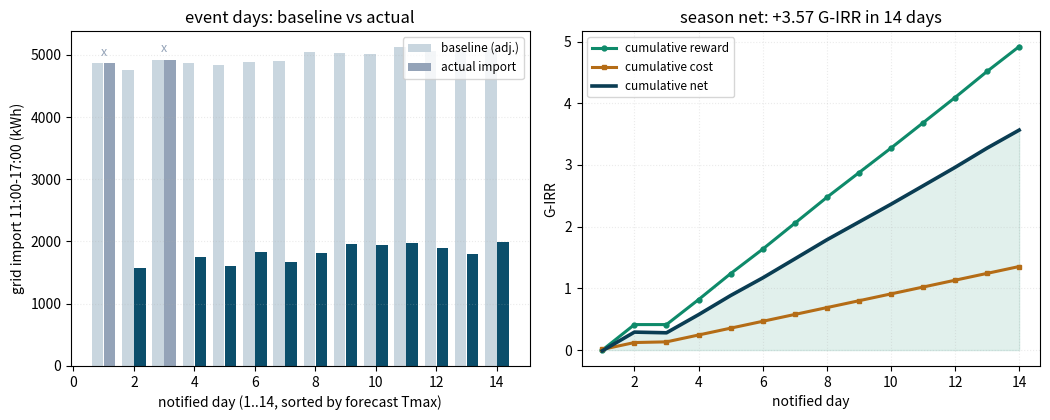

Here is the Python script that generated this plot:
import numpy as np
import pandas as pd
import matplotlib.pyplot as plt
 
rng = np.random.default_rng(161)
 
# --- DR season: 14 notified days, summer 1406 (Tir..Shahrivar) ------------
n = 14
tfc = np.sort(rng.normal(40.6, 1.6, n).round(1))      # D-1 14:00 forecast
tact = (tfc + rng.normal(0, 0.9, n)).round(1)         # actual Tmax
 
def p_peak(t):
    return float(np.where(t >= 41, 0.90, np.where(t >= 39, 0.65, 0.35)))
 
# --- baseline: grid import 11:00-17:00 on hot workdays --------------------
# (PV already on; import rises with Tmax via HVAC). Calibrate on 30 days:
t_cal = rng.normal(39.5, 1.9, 30)
imp_cal = 4700 + 65 * (t_cal - 38) + rng.normal(0, 80, 30)
b1, b0 = np.polyfit(t_cal, imp_cal, 1)
print(f"baseline model : import_11_17 = {b1:.1f} x Tmax {b0:+.0f} kWh "
      f"(day-of temp adjustment)")
 
# --- response ladder: kWh moved out of 11-17, and cost in M-IRR -----------
levels = {'A': (650, 3),       # pre-cool + air-schedule
          'B': (3150, 111),    # A + battery midday dispatch (2500 kWh)
          'C': (4650, 369)}    # B + hold one melt batch (1500 kWh)
reward = 130.0                 # k-IRR per verified kWh (2 x peak tariff)
 
rows = []
for i in range(n):
    p = p_peak(tfc[i])
    ev = {k: p * (v[0] * reward / 1000 - v[1]) - (1 - p) * 0.1 * v[1]
          for k, v in levels.items()}
    best = max(ev, key=ev.get)
    declared = rng.random() < p
    base = b0 + b1 * tact[i]
    if declared:
        actual = base - levels[best][0] + rng.normal(0, 60)
    else:
        actual = base + rng.normal(0, 60)             # response stood down
    cost = levels[best][1] if declared else 0.1 * levels[best][1]
    ver = max(0.0, base - actual)
    pay = ver * reward / 1000 if declared else 0.0
    rows.append(dict(day=i + 1, Tfc=tfc[i], Tact=tact[i],
                     P=round(p, 2),
                     level=best if declared else best + ' (stood down)',
                     ver_kwh=round(ver), reward_M=round(pay, 1),
                     cost_M=round(cost, 1), net_M=round(pay - cost, 1)))
 
df = pd.DataFrame(rows)
tot_v = df['ver_kwh'].sum() / 1000
tot_r, tot_c = df['reward_M'].sum() / 1000, df['cost_M'].sum() / 1000
print(df.to_string(index=False))
print(f"season totals  : {tot_v:.1f} MWh verified, reward {tot_r:.2f} "
      f"G-IRR, cost {tot_c:.2f} G-IRR, net {tot_r - tot_c:.2f} G-IRR")
print("level C never wins on pure economics: reward 195 M-IRR < "
      "cost 255 M-IRR per batch (only reliability value closes the gap)")
 
# --- figure ----------------------------------------------------------------
fig, axes = plt.subplots(1, 2, figsize=(10.6, 4.3))
 
ax = axes[0]
x = np.arange(1, n + 1)
basel = [b0 + b1 * t for t in tact]
colmap = {'A': '#0E8A6A', 'B': '#0B4E6B', 'C': '#B46C16'}
cols = ['#94A3B8' if 'stood' in l else colmap.get(l[0], '#94A3B8')
         for l in df['level']]
ax.bar(x - 0.2, basel, 0.38, color='#C9D6DF', label='baseline (adj.)')
ax.bar(x + 0.2, [v - k for v, k in zip(basel, df['ver_kwh'])], 0.38,
       color=cols, label='actual import')
for xi, l in zip(x, df['level']):
    if 'stood' in l:
        ax.text(xi, b0 + b1 * tact[xi - 1] + 120, 'x', color='#94A3B8',
                ha='center', fontsize=9)
ax.set_xlabel('notified day (1..14, sorted by forecast Tmax)')
ax.set_ylabel('grid import 11:00-17:00 (kWh)')
ax.set_title('event days: baseline vs actual')
ax.legend(fontsize=8.5)
ax.grid(alpha=0.25, ls=':', axis='y')
 
ax = axes[1]
cum_r = np.cumsum(df['reward_M']) / 1000
cum_c = np.cumsum(df['cost_M']) / 1000
ax.plot(x, cum_r, color='#0E8A6A', lw=2.2, marker='o', ms=3.5,
        label='cumulative reward')
ax.plot(x, cum_c, color='#B46C16', lw=2.2, marker='s', ms=3.5,
        label='cumulative cost')
ax.plot(x, cum_r - cum_c, color='#0A3D53', lw=2.6,
        label='cumulative net')
ax.fill_between(x, 0, cum_r - cum_c, color='#0E8A6A', alpha=0.12)
ax.set_xlabel('notified day')
ax.set_ylabel('G-IRR')
ax.set_title(f'season net: +{tot_r - tot_c:.2f} G-IRR in 14 days')
ax.legend(fontsize=8.5)
ax.grid(alpha=0.25, ls=':')
plt.tight_layout()
plt.show()
